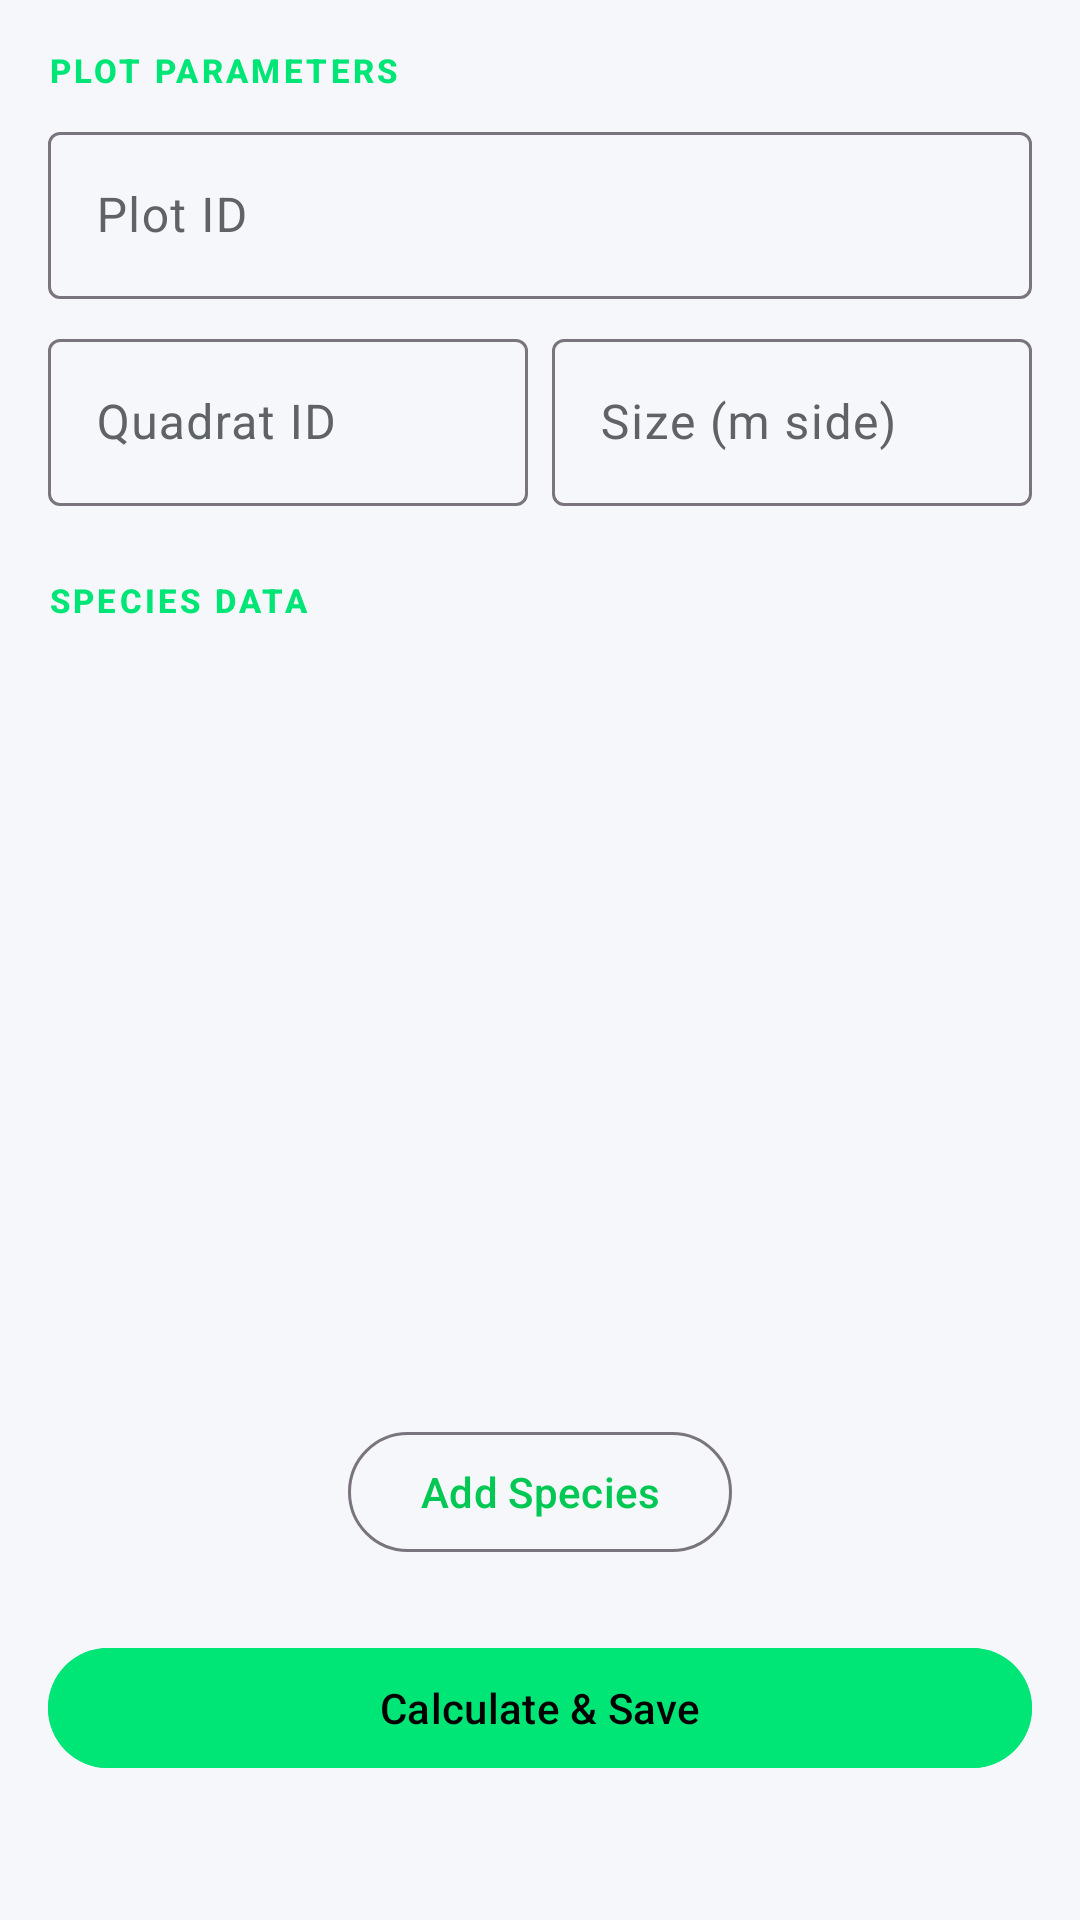

Android layout source for this screen:
<!-- AndroidManifest.xml: application theme Theme.BioLogger -->
<!-- res/layout/fragment_quadrat_studies.xml -->
<?xml version="1.0" encoding="utf-8"?>
<androidx.core.widget.NestedScrollView xmlns:android="http://schemas.android.com/apk/res/android"
 xmlns:app="http://schemas.android.com/apk/res-auto"
 android:layout_width="match_parent"
 android:layout_height="match_parent"
 android:fillViewport="true"
 android:overScrollMode="never"
 android:scrollbars="none"
 android:background="@color/surface">

 <LinearLayout
 android:layout_width="match_parent"
 android:layout_height="wrap_content"
 android:orientation="vertical"
 android:padding="16dp">

 <TextView
 android:layout_width="wrap_content"
 android:layout_height="wrap_content"
 android:text="Plot Parameters"
 style="@style/ScientificLabel"
 android:textColor="@color/forest_green" />

 <com.google.android.material.textfield.TextInputLayout style="@style/Widget.Material3.TextInputLayout.OutlinedBox"
 android:layout_width="match_parent"
 android:layout_height="wrap_content"
 android:layout_marginTop="8dp"
 android:hint="Plot ID">
 <com.google.android.material.textfield.TextInputEditText
 android:id="@+id/editPlotId"
 android:layout_width="match_parent"
 android:layout_height="wrap_content" />
 </com.google.android.material.textfield.TextInputLayout>

 <LinearLayout
 android:layout_width="match_parent"
 android:layout_height="wrap_content"
 android:orientation="horizontal"
 android:layout_marginTop="8dp">
 <com.google.android.material.textfield.TextInputLayout style="@style/Widget.Material3.TextInputLayout.OutlinedBox"
 android:layout_width="0dp"
 android:layout_height="wrap_content"
 android:layout_weight="1"
 android:layout_marginEnd="4dp"
 android:hint="Quadrat ID">
 <com.google.android.material.textfield.TextInputEditText
 android:id="@+id/editQuadratId"
 android:layout_width="match_parent"
 android:layout_height="wrap_content" />
 </com.google.android.material.textfield.TextInputLayout>
 <com.google.android.material.textfield.TextInputLayout style="@style/Widget.Material3.TextInputLayout.OutlinedBox"
 android:layout_width="0dp"
 android:layout_height="wrap_content"
 android:layout_weight="1"
 android:layout_marginStart="4dp"
 android:hint="Size (m side)">
 <com.google.android.material.textfield.TextInputEditText
 android:id="@+id/editSize"
 android:layout_width="match_parent"
 android:layout_height="wrap_content"
 android:inputType="numberDecimal" />
 </com.google.android.material.textfield.TextInputLayout>
 </LinearLayout>

 <TextView
 android:layout_width="wrap_content"
 android:layout_height="wrap_content"
 android:text="Species Data"
 android:layout_marginTop="24dp"
 style="@style/ScientificLabel"
 android:textColor="@color/forest_green" />

 <androidx.recyclerview.widget.RecyclerView
 android:id="@+id/recyclerSpecies"
 android:layout_width="match_parent"
 android:layout_height="250dp"
 android:layout_marginTop="8dp" />

 <com.google.android.material.button.MaterialButton
 android:id="@+id/btnAddSpecies"
 style="@style/Widget.Material3.Button.OutlinedButton"
 android:layout_width="wrap_content"
 android:layout_height="wrap_content"
 android:layout_gravity="center_horizontal"
 android:layout_marginTop="8dp"
 android:text="Add Species" />

 <com.google.android.material.card.MaterialCardView
 android:id="@+id/cardResults"
 android:layout_width="match_parent"
 android:layout_height="wrap_content"
 android:layout_marginTop="24dp"
 style="@style/GlassCard"
 android:visibility="gone">
 <GridLayout
 android:layout_width="match_parent"
 android:layout_height="wrap_content"
 android:columnCount="2"
 android:padding="20dp">

 <TextView
 android:layout_width="wrap_content"
 android:layout_height="wrap_content"
 android:text="Species Richness:"
 style="@style/ScientificTitle" />
 <TextView
 android:id="@+id/resRichness"
 android:layout_width="wrap_content"
 android:layout_height="wrap_content"
 android:layout_gravity="end"
 style="@style/ScientificTitle" />

 <TextView
 android:layout_width="wrap_content"
 android:layout_height="wrap_content"
 android:text="Shannon Index (H'):"
 style="@style/ScientificTitle" />
 <TextView
 android:id="@+id/resShannon"
 android:layout_width="wrap_content"
 android:layout_height="wrap_content"
 android:layout_gravity="end"
 style="@style/ScientificTitle" />

 <TextView
 android:layout_width="wrap_content"
 android:layout_height="wrap_content"
 android:text="Simpson Index (D):"
 style="@style/ScientificTitle" />
 <TextView
 android:id="@+id/resSimpson"
 android:layout_width="wrap_content"
 android:layout_height="wrap_content"
 android:layout_gravity="end"
 style="@style/ScientificTitle" />
 </GridLayout>
 </com.google.android.material.card.MaterialCardView>

 <com.google.android.material.button.MaterialButton
 android:id="@+id/btnCalculate"
 android:layout_width="match_parent"
 android:layout_height="wrap_content"
 android:layout_marginTop="24dp"
 android:text="Calculate &amp; Save"
 android:backgroundTint="@color/forest_green" />

 </LinearLayout>
</androidx.core.widget.NestedScrollView>
<!-- resources referenced by this layout -->
<resources>
  <color name="forest_green">#00E676</color>
  <color name="surface">#F5F7FA</color>
  <style name="GlassCard" parent="Widget.Material3.CardView.Elevated">
          <item name="cardBackgroundColor">@color/surfaceVariant</item> 
          <item name="cardElevation">0dp</item>
          <item name="strokeColor">@color/divider</item>
          <item name="strokeWidth">1dp</item>
          <item name="shapeAppearance">@style/ScientificShape</item>
      </style>
  <style name="ScientificLabel" parent="TextAppearance.Material3.LabelSmall">
          <item name="android:textAllCaps">true</item>
          <item name="android:letterSpacing">0.1</item>
          <item name="android:textColor">@color/primary</item>
          <item name="android:textStyle">bold</item>
      </style>
  <style name="ScientificTitle" parent="TextAppearance.Material3.TitleMedium">
          <item name="android:textStyle">bold</item>
          <item name="android:textColor">@color/primary</item> 
          <item name="android:letterSpacing">0.02</item>
      </style>
  <style name="Theme.BioLogger" parent="Theme.Material3.DayNight.NoActionBar">
          
          <item name="colorPrimary">@color/primary</item> 
          <item name="colorOnPrimary">#000000</item>
          <item name="colorSurface">@color/surface</item> 
          <item name="colorOnSurface">@color/onSurface</item>
          <item name="colorSurfaceVariant">@color/surfaceVariant</item>
          <item name="colorOnSurfaceVariant">@color/onSurfaceVariant</item>
          <item name="android:windowBackground">@color/surface</item>
  
          
          <item name="android:statusBarColor">@color/surface</item>
          <item name="android:navigationBarColor">@android:color/transparent</item>
          <item name="android:windowLightStatusBar">false</item>
  
          
          <item name="textAppearanceHeadlineLarge">@style/ScientificHeadline</item>
          <item name="textAppearanceTitleMedium">@style/ScientificTitle</item>
          <item name="textAppearanceBodyMedium">@style/ScientificBody</item>
          <item name="textAppearanceLabelSmall">@style/ScientificLabel</item>
      </style>
  <color name="surfaceVariant">#FFFFFF</color>
  <color name="divider">#E0E0E0</color>
  <style name="ScientificShape" parent="ShapeAppearance.Material3.MediumComponent">
          <item name="cornerSize">12dp</item>
      </style>
  <color name="primary">#00C853</color>
  <color name="onSurface">#1E2022</color>
  <color name="onSurfaceVariant">#5F6368</color>
  <style name="ScientificHeadline" parent="TextAppearance.Material3.HeadlineLarge">
          <item name="android:textStyle">bold</item>
          <item name="android:letterSpacing">-0.01</item>
          <item name="android:textColor">@color/text_primary</item>
          <item name="android:textSize">28sp</item>
      </style>
  <style name="ScientificBody" parent="TextAppearance.Material3.BodyMedium">
          <item name="android:textColor">@color/text_secondary</item>
          <item name="android:textSize">14sp</item>
      </style>
  <color name="text_primary">#202124</color>
  <color name="text_secondary">#5F6368</color>
</resources>
